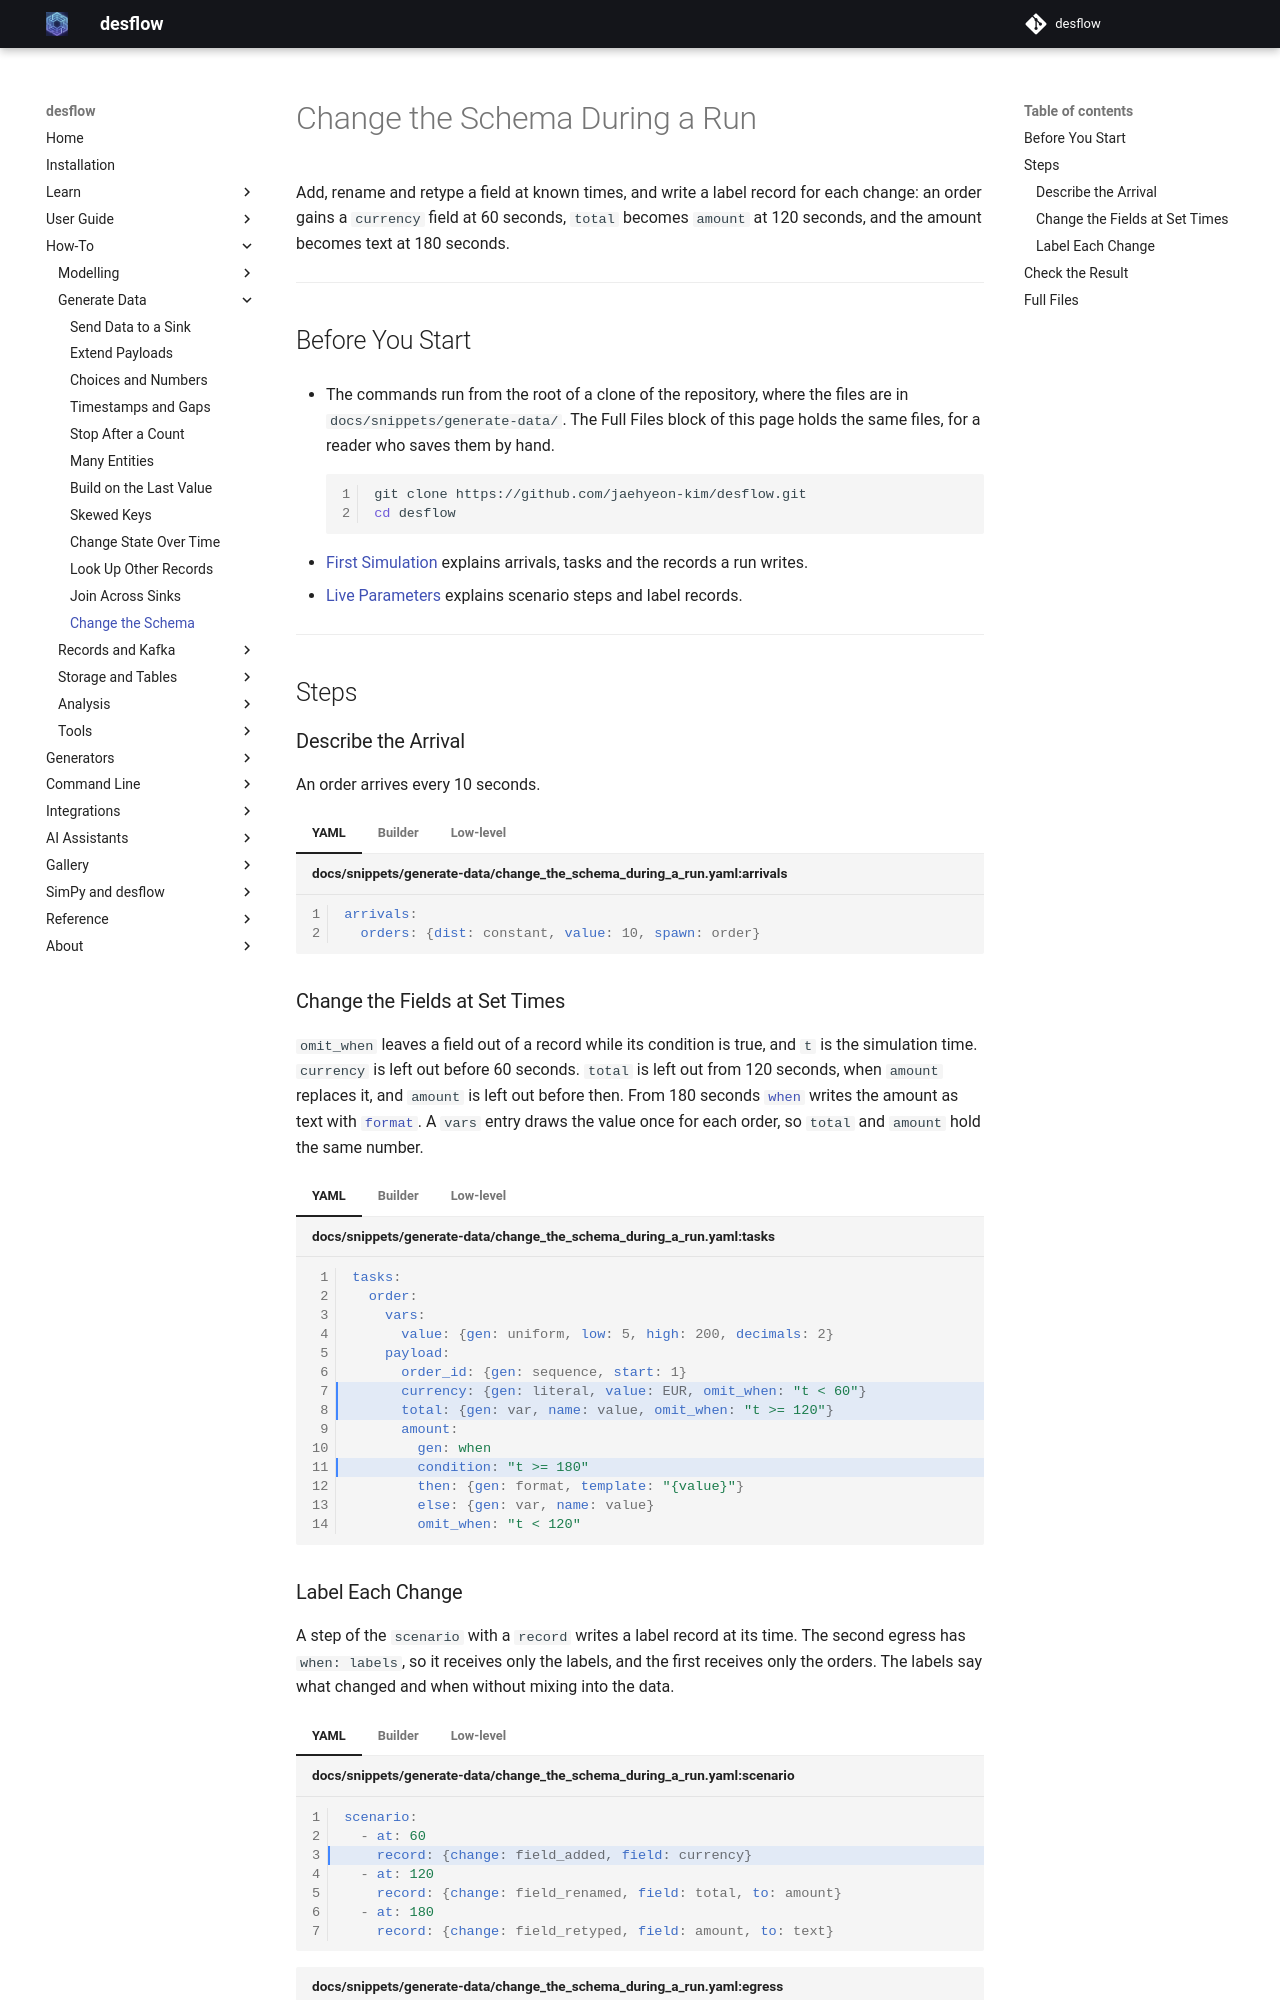

repository: jaehyeon-kim/desflow · page: 1.1/how-to/generate-data/change-the-schema/index.html · generator: mkdocs

# Change the Schema During a Run

Add, rename and retype a field at known times, and write a label record for each change: an order gains a `currency` field at 60 seconds, `total` becomes `amount` at 120 seconds, and the amount becomes text at 180 seconds.

---

## Before You Start

- The commands run from the root of a clone of the repository, where the files are in `docs/snippets/generate-data/`. The Full Files block of this page holds the same files, for a reader who saves them by hand.

    ```bash
    git clone https://github.com/jaehyeon-kim/desflow.git
    cd desflow
    ```

- [First Simulation](../../learn/first-model/first-simulation.md) explains arrivals, tasks and the records a run writes.
- [Live Parameters](../../user-guide/live-runs-and-connectors/live-parameters.md) explains scenario steps and label records.

---

## Steps

### Describe the Arrival

An order arrives every 10 seconds.

=== "YAML"

    ```yaml title="docs/snippets/generate-data/change_the_schema_during_a_run.yaml:arrivals"
    arrivals:
      orders: {dist: constant, value: 10, spawn: order}
    ```

=== "Builder"

    ```python title="docs/snippets/generate-data/change_the_schema_during_a_run_builder.py:arrival"
    app.add_arrival("orders", "constant", value=10, spawn="order")
    ```

=== "Low-level"

    ```python title="docs/snippets/generate-data/change_the_schema_during_a_run_low_level.py:arrival"
    sampler = Sampler(seed=42)
    value = sampler.generator("tasks.order.vars.value")
    gap = DistributionConfig(dist="constant", value=10)
    # The random sequence the blueprint's draw uses
    gap.stream = "arrival.orders"
    ```

    `Sampler(seed=42)` supplies every draw: a random generator for each payload field and for the gap. The `stream` line names the random sequence the blueprint uses for this arrival, so the three forms draw the same gaps.

### Change the Fields at Set Times

`omit_when` leaves a field out of a record while its condition is true, and `t` is the simulation time. `currency` is left out before 60 seconds. `total` is left out from 120 seconds, when `amount` replaces it, and `amount` is left out before then. From 180 seconds [`when`](../../generators/conditions/when.md) writes the amount as text with [`format`](../../generators/text-and-ids/format.md). A `vars` entry draws the value once for each order, so `total` and `amount` hold the same number.

=== "YAML"

    ```yaml title="docs/snippets/generate-data/change_the_schema_during_a_run.yaml:tasks" hl_lines="7 8 11"
    tasks:
      order:
        vars:
          value: {gen: uniform, low: 5, high: 200, decimals: 2}
        payload:
          order_id: {gen: sequence, start: 1}
          currency: {gen: literal, value: EUR, omit_when: "t < 60"}
          total: {gen: var, name: value, omit_when: "t >= 120"}
          amount:
            gen: when
            condition: "t >= 180"
            then: {gen: format, template: "{value}"}
            else: {gen: var, name: value}
            omit_when: "t < 120"
    ```

=== "Builder"

    ```python title="docs/snippets/generate-data/change_the_schema_during_a_run_builder.py:payload"
    order_payload = Template(
        {
            "order_id": {"gen": "sequence", "start": 1},
            "currency": {"gen": "literal", "value": "EUR", "omit_when": "t < 60"},
            "total": {"gen": "var", "name": "value", "omit_when": "t >= 120"},
            "amount": {
                "gen": "when",
                "condition": "t >= 180",
                "then": {"gen": "format", "template": "{value}"},
                "else": {"gen": "var", "name": "value"},
                "omit_when": "t < 120",
            },
        },
        name="tasks.order",
        vars={"value": {"gen": "uniform", "low": 5, "high": 200, "decimals": 2}},
    )

    @app.task(name="order")
    def order(task_id):
        """Gives one order record."""
        return order_payload
    ```

=== "Low-level"

    ```python title="docs/snippets/generate-data/change_the_schema_during_a_run_low_level.py:payload"
    def order(number):
        """The payload of one order, as it is at the time `t` it is written."""
        t = env.now
        total = round(float(value.uniform(5, 200)), 2)
        payload = {"order_id": number}
        if t >= 60:
            payload["currency"] = "EUR"
        if t < 120:
            payload["total"] = total
        else:
            payload["amount"] = f"{total}" if t >= 180 else total
        return payload

    def source():
        for number in itertools.count(1):
            yield env.timeout(sampler.sample(gap))
            env.publish_event(
                f"orders-{number}",
                order(number),
                task="order",
                instance=number - 1,
            )

    def changes():
        for at, record in CHANGES:
            yield env.timeout(at - env.now)
            env.publish_label(record)

    env.process(source())
    env.process(changes())
    ```

### Label Each Change

A step of the `scenario` with a `record` writes a label record at its time. The second egress has `when: labels`, so it receives only the labels, and the first receives only the orders. The labels say what changed and when without mixing into the data.

=== "YAML"

    ```yaml title="docs/snippets/generate-data/change_the_schema_during_a_run.yaml:scenario" hl_lines="3"
    scenario:
      - at: 60
        record: {change: field_added, field: currency}
      - at: 120
        record: {change: field_renamed, field: total, to: amount}
      - at: 180
        record: {change: field_retyped, field: amount, to: text}
    ```

    ```yaml title="docs/snippets/generate-data/change_the_schema_during_a_run.yaml:egress" hl_lines="3"
    egress:
      - {type: Console}
      - {type: Console, when: labels}
    ```

=== "Builder"

    ```python title="docs/snippets/generate-data/change_the_schema_during_a_run_builder.py:scenario"
    app.add_scenario(
        [
            {"at": 60, "record": {"change": "field_added", "field": "currency"}},
            {
                "at": 120,
                "record": {
                    "change": "field_renamed",
                    "field": "total",
                    "to": "amount",
                },
            },
            {
                "at": 180,
                "record": {
                    "change": "field_retyped",
                    "field": "amount",
                    "to": "text",
                },
            },
        ]
    )
    ```

    ```python title="docs/snippets/generate-data/change_the_schema_during_a_run_builder.py:egress"
    app.add_egress(ConsoleEgress())
    app.add_egress(ConsoleEgress(), when="labels")
    ```

=== "Low-level"

    ```python title="docs/snippets/generate-data/change_the_schema_during_a_run_low_level.py:changes"
    CHANGES = [  # (time in seconds, the label record)
        (60, {"change": "field_added", "field": "currency"}),
        (120, {"change": "field_renamed", "field": "total", "to": "amount"}),
        (180, {"change": "field_retyped", "field": "amount", "to": "text"}),
    ]
    ```

    ```python title="docs/snippets/generate-data/change_the_schema_during_a_run_low_level.py:egress"
    env.setup_egress([ConsoleEgress(), ConsoleEgress()], labels=[False, True])
    ```

    The Low-level file publishes each label with `env.publish_label` from a process of its own, and `labels=[False, True]` sends the second sink only the labels.

---

## Check the Result

Run the model for 240 simulated seconds and print its first 19 orders. The block keeps an order on each side of each change, and the three labels.

=== "YAML"

    ```bash
    desflow run docs/snippets/generate-data/change_the_schema_during_a_run.yaml --sample 19
    ```

=== "Builder"

    ```bash
    python docs/snippets/generate-data/change_the_schema_during_a_run_builder.py
    ```

    This prints every record of the run as an `[EVT]` line with the same fields and values.

=== "Low-level"

    ```bash
    python docs/snippets/generate-data/change_the_schema_during_a_run_low_level.py
    ```

    This prints every record of the run as an `[EVT]` line with the same fields and values.

<!-- records: gd-change-the-schema -->
```text
{"stream_type":"event","sim_ts":50.0,"timestamp":"...","key":"orders-5","task":"order","instance":4,"value":{"order_id":5,"total":11.08}}
{"stream_type":"event","sim_ts":60.0,"timestamp":"...","key":"orders-6","task":"order","instance":5,"value":{"order_id":6,"currency":"EUR","total":48.48}}
{"stream_type":"event","sim_ts":110.0,"timestamp":"...","key":"orders-11","task":"order","instance":10,"value":{"order_id":11,"currency":"EUR","total":26.51}}
{"stream_type":"event","sim_ts":120.0,"timestamp":"...","key":"orders-12","task":"order","instance":11,"value":{"order_id":12,"currency":"EUR","amount":92.49}}
{"stream_type":"event","sim_ts":170.0,"timestamp":"...","key":"orders-17","task":"order","instance":16,"value":{"order_id":17,"currency":"EUR","amount":197.02}}
{"stream_type":"event","sim_ts":180.0,"timestamp":"...","key":"orders-18","task":"order","instance":17,"value":{"order_id":18,"currency":"EUR","amount":"68.52"}}
{"stream_type":"label","sim_ts":60.0,"timestamp":"...","path":null,"old":null,"new":null,"label":{"change":"field_added","field":"currency"}}
{"stream_type":"label","sim_ts":120.0,"timestamp":"...","path":null,"old":null,"new":null,"label":{"change":"field_renamed","field":"total","to":"amount"}}
{"stream_type":"label","sim_ts":180.0,"timestamp":"...","path":null,"old":null,"new":null,"label":{"change":"field_retyped","field":"amount","to":"text"}}
```

Order 6, at 60 seconds, is the first with `currency`. Order 12, at 120 seconds, is the first with `amount` in place of `total`. Order 18, at 180 seconds, is the first with an amount that is text. Each label carries the `sim_ts` of its change. The docs test checks all three changes and that the labels reach only the labels sink.

---
